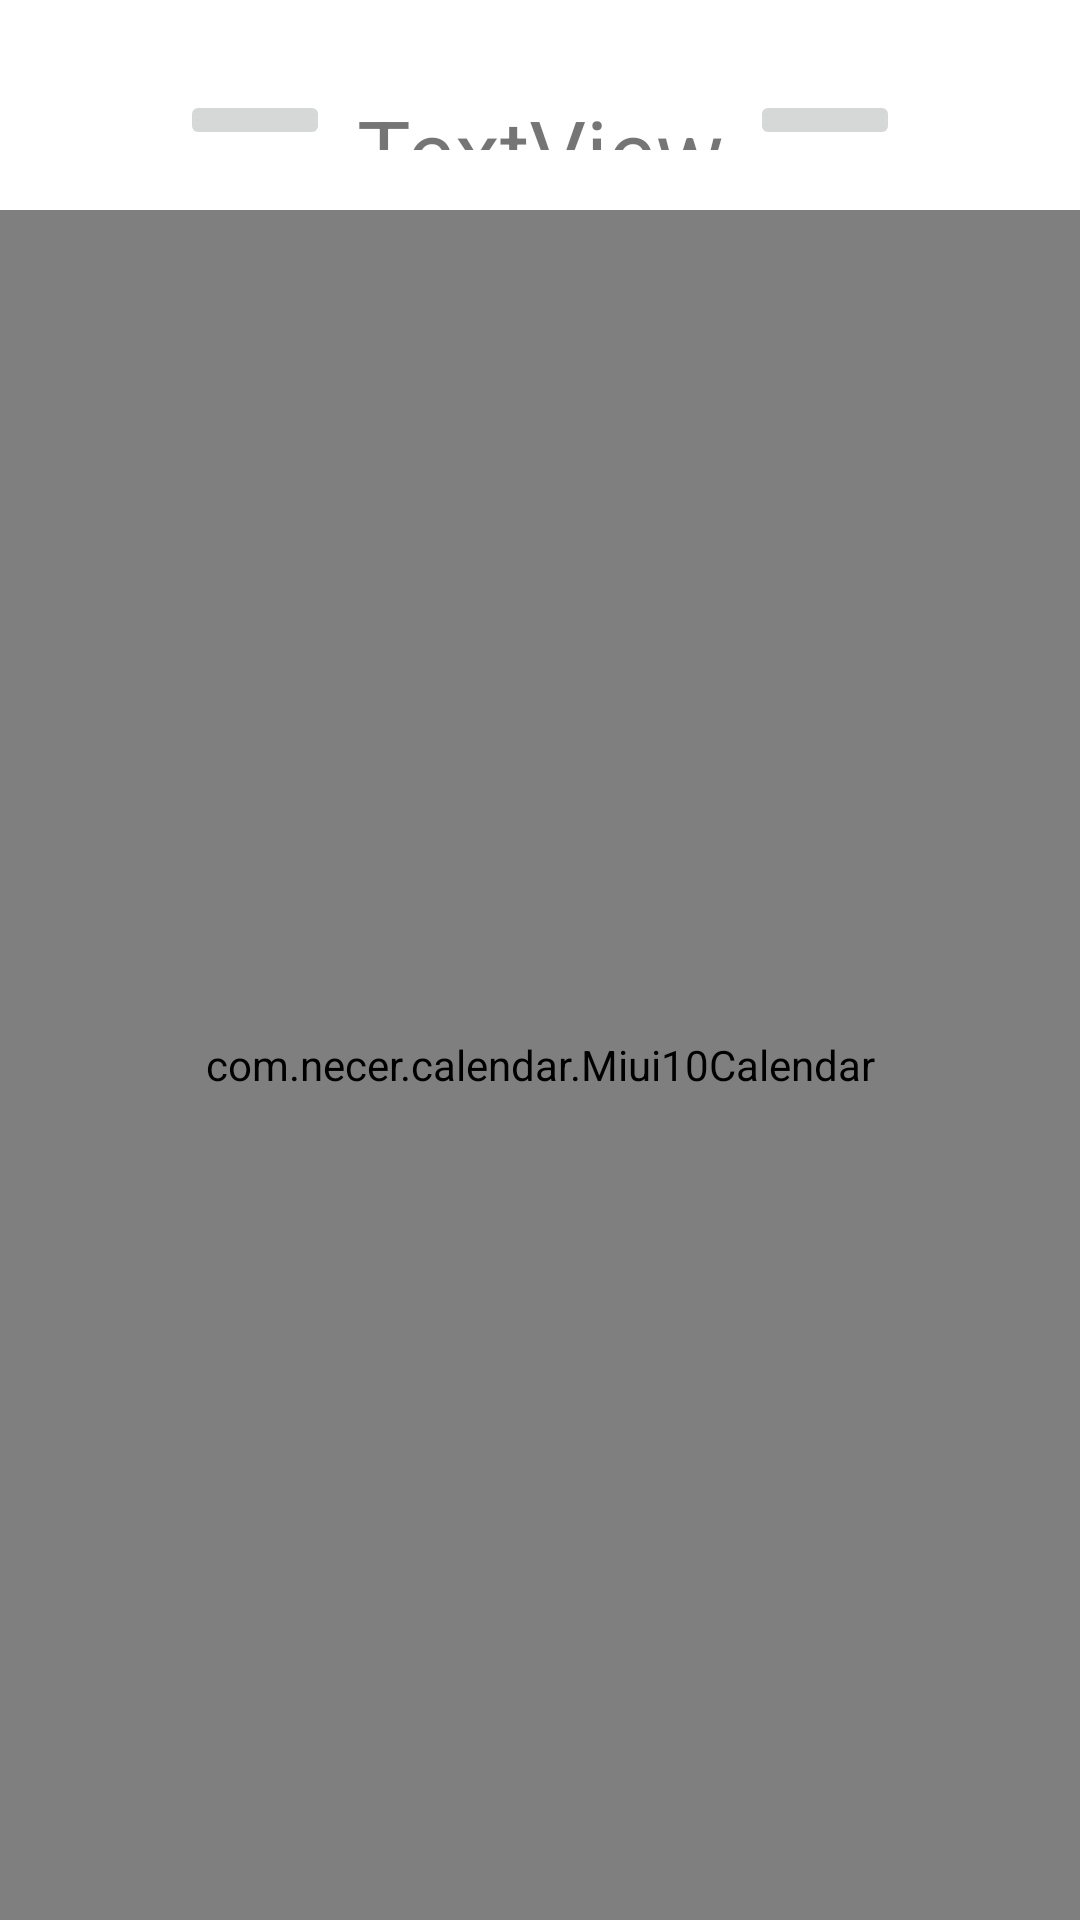

Here is an Android app screen rendered from its layout file. Give the layout XML and the strings, colors and styles it references.
<!-- AndroidManifest.xml: application theme Theme.Calander -->
<!-- res/layout/fragment_home.xml -->
<?xml version="1.0" encoding="utf-8"?>
<androidx.appcompat.widget.LinearLayoutCompat xmlns:android="http://schemas.android.com/apk/res/android"
    xmlns:app="http://schemas.android.com/apk/res-auto"
    xmlns:tools="http://schemas.android.com/tools"
    android:layout_width="match_parent"
    android:layout_height="match_parent"
    android:orientation="vertical"
    android:background="@color/white"
    tools:context=".ui.home.HomeFragment">
    <LinearLayout
        android:layout_width="match_parent"
        android:layout_height="match_parent"
        android:id="@+id/hf_lv"
        android:orientation="vertical">
    <LinearLayout
        android:layout_width="match_parent"
        android:layout_marginTop="30dp"
        android:layout_marginBottom="20dp"
        android:layout_marginLeft="60dp"
        android:layout_marginRight="60dp"
        android:layout_height="wrap_content">

        <ImageButton
            android:id="@+id/imageButton"
            android:layout_width="70dp"
            android:layout_height="match_parent"
            android:layout_weight="1"
            android:src="@drawable/ic_arrow_left" />

        <TextView
            android:id="@+id/textView32"
            android:layout_width="160dp"
            android:layout_height="match_parent"
            android:layout_weight="1"
            android:gravity="center"
            android:text="TextView"
            android:textSize="30sp"/>

        <ImageButton
            android:id="@+id/imageButton2"
            android:layout_width="70dp"
            android:layout_height="wrap_content"
            android:layout_weight="1"
            android:src="@drawable/ic_arrow_right" />
    </LinearLayout>
        <com.necer.calendar.Miui10Calendar
            android:layout_width="match_parent"
            android:layout_height="match_parent"
            android:id="@+id/m10"
            >
            <ListView
                android:id="@+id/hf_listview"
                android:layout_width="match_parent"
                android:layout_height="match_parent" />
        </com.necer.calendar.Miui10Calendar>


    </LinearLayout>
</androidx.appcompat.widget.LinearLayoutCompat>
<!-- resources referenced by this layout -->
<resources>
  <color name="white">#FFFFFFFF</color>
  <style name="Theme.Calander" parent="Theme.Design.Light.NoActionBar">
          
          <item name="colorPrimary">@color/black</item>
          <item name="colorPrimaryVariant">@color/black</item>
          <item name="colorOnPrimary">@color/white</item>
          
          <item name="colorSecondary">@color/teal_200</item>
          <item name="colorSecondaryVariant">@color/teal_700</item>
          <item name="colorOnSecondary">@color/black</item>
          
          <item name="android:statusBarColor" tools:targetApi="l">?attr/colorPrimaryVariant</item>
          
      </style>
  <color name="black">#FF000000</color>
  <color name="teal_200">#FF03DAC5</color>
  <color name="teal_700">#FF018786</color>
</resources>
